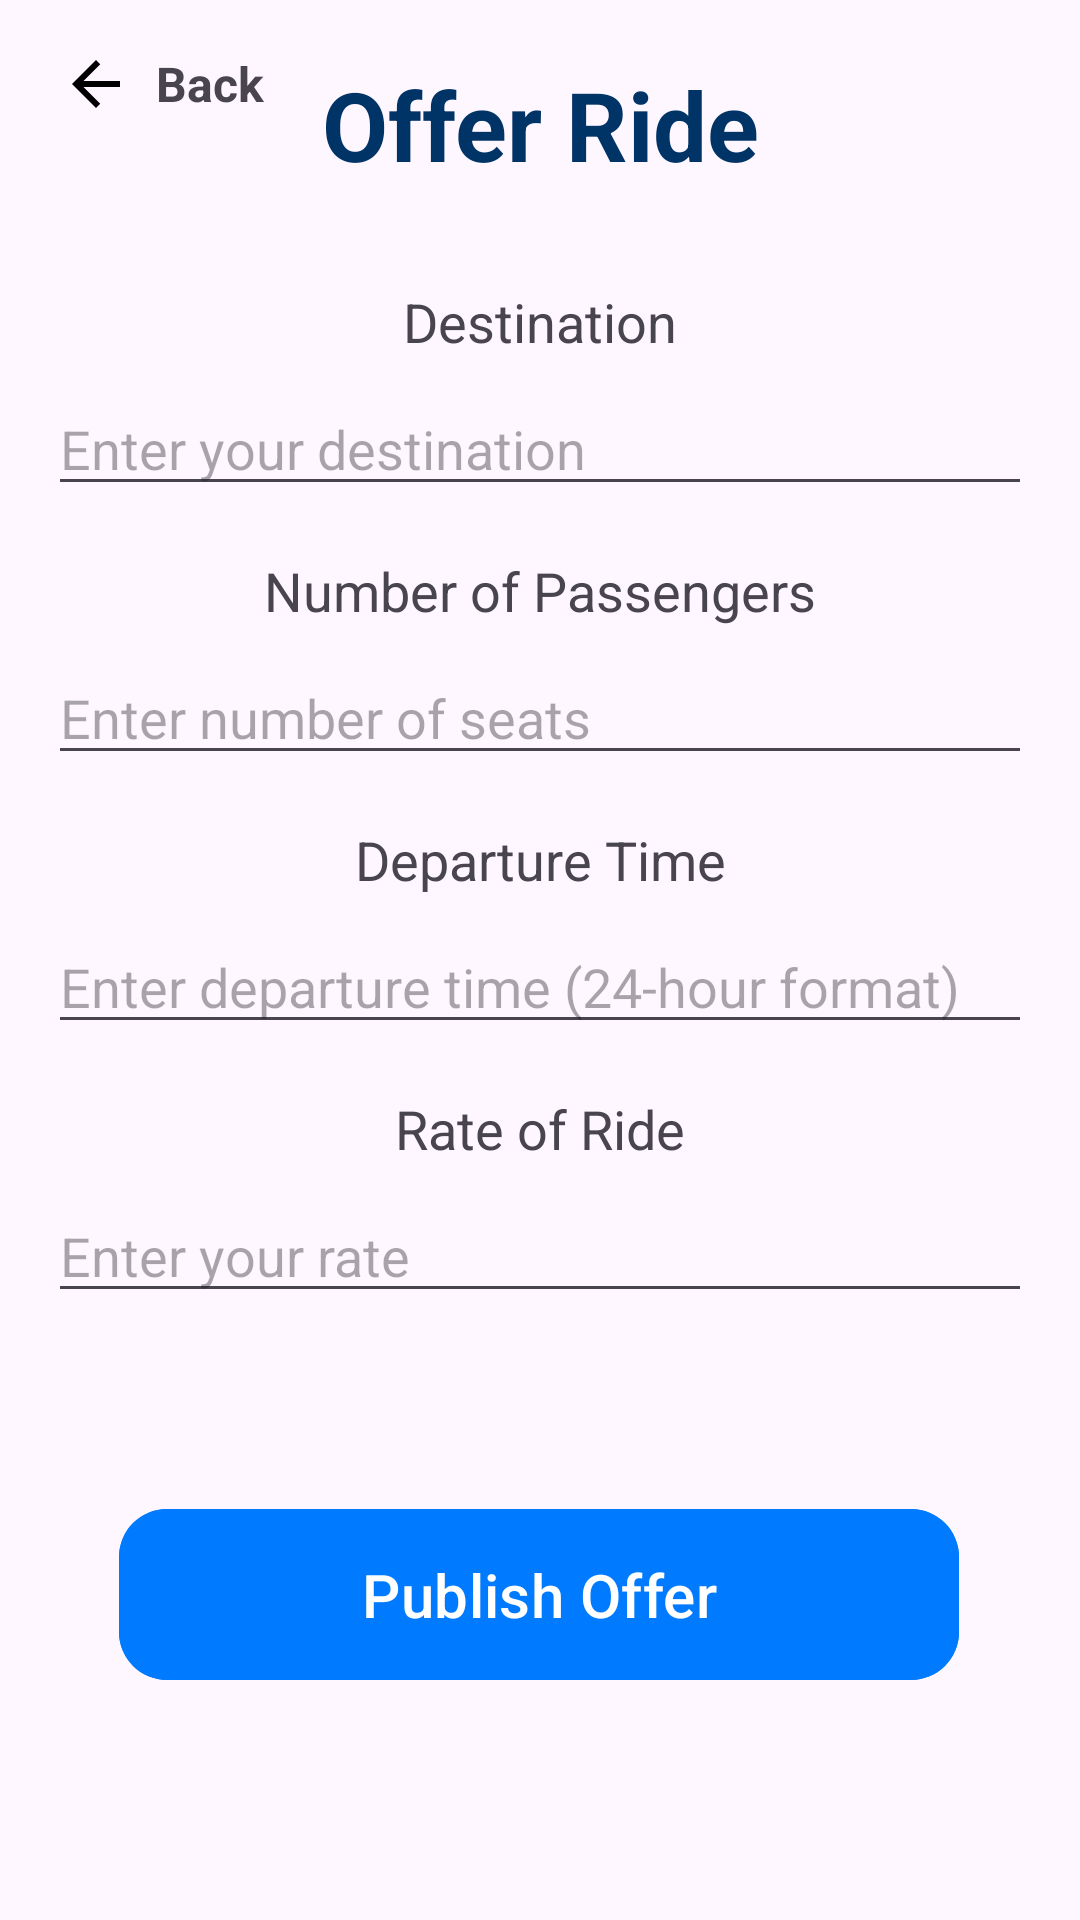

Reconstruct the res/layout file that produces this screen, plus the resources it refers to.
<!-- AndroidManifest.xml: application theme Theme.KelownaConnect -->
<!-- res/layout/activity_offer_aride.xml -->
<?xml version="1.0" encoding="utf-8"?>
<androidx.constraintlayout.widget.ConstraintLayout xmlns:android="http://schemas.android.com/apk/res/android"
    xmlns:app="http://schemas.android.com/apk/res-auto"
    xmlns:tools="http://schemas.android.com/tools"
    android:id="@+id/main"
    android:layout_width="match_parent"
    android:layout_height="match_parent"
    tools:context=".OfferARide">

    
    <LinearLayout
        android:id="@+id/backButtonContainer"
        android:layout_width="wrap_content"
        android:layout_height="wrap_content"
        android:orientation="horizontal"
        android:gravity="center_vertical"
        android:layout_marginStart="20dp"
        app:layout_constraintTop_toTopOf="parent"
        app:layout_constraintStart_toStartOf="parent"
        android:layout_marginTop="16dp">

        
        <ImageView
            android:id="@+id/backArrow"
            android:layout_width="24dp"
            android:layout_height="24dp"
            android:src="@drawable/baseline_arrow_back_24"
            android:contentDescription="Back"
            android:layout_marginEnd="8dp"/>

        
        <TextView
            android:id="@+id/backText"
            android:layout_width="wrap_content"
            android:layout_height="wrap_content"
            android:text="Back"
            android:textSize="16sp"
            android:textStyle="bold"/>
    </LinearLayout>

    <TextView
        android:id="@+id/headerText"
        android:layout_width="wrap_content"
        android:layout_height="wrap_content"
        android:layout_gravity="center_horizontal"
        android:layout_marginTop="4dp"
        android:padding="16dp"
        android:shadowColor="#000000"
        android:text="Offer Ride"
        android:textColor="#003366"
        android:textSize="32sp"
        android:textStyle="bold"
        app:flow_horizontalAlign="center"
        app:layout_constraintEnd_toEndOf="parent"
        app:layout_constraintStart_toStartOf="parent"
        app:layout_constraintTop_toTopOf="parent" />

    <TextView
        android:id="@+id/destLabel"
        android:layout_width="wrap_content"
        android:layout_height="wrap_content"
        android:text="Destination"
        android:textSize="18sp"
        app:layout_constraintTop_toBottomOf="@id/headerText"
        app:layout_constraintStart_toStartOf="parent"
        app:layout_constraintEnd_toEndOf="parent"
        android:layout_marginTop="16dp"
        android:layout_marginStart="16dp"
        android:layout_marginEnd="16dp"/>

    <EditText
        android:id="@+id/destLocation"
        android:layout_width="0dp"
        android:layout_height="wrap_content"
        android:hint="Enter your destination"
        app:layout_constraintTop_toBottomOf="@id/destLabel"
        app:layout_constraintStart_toStartOf="parent"
        app:layout_constraintEnd_toEndOf="parent"
        android:layout_marginTop="8dp"
        android:layout_marginStart="16dp"
        android:layout_marginEnd="16dp"/>

    <TextView
        android:id="@+id/seatCountLabel"
        android:layout_width="wrap_content"
        android:layout_height="wrap_content"
        android:text="Number of Passengers"
        android:textSize="18sp"
        app:layout_constraintTop_toBottomOf="@id/destLocation"
        app:layout_constraintStart_toStartOf="parent"
        app:layout_constraintEnd_toEndOf="parent"
        android:layout_marginTop="16dp"
        android:layout_marginStart="16dp"
        android:layout_marginEnd="16dp"/>

    <EditText
        android:id="@+id/seatCount"
        android:layout_width="0dp"
        android:layout_height="wrap_content"
        android:inputType="number"
        android:hint="Enter number of seats"
        app:layout_constraintTop_toBottomOf="@id/seatCountLabel"
        app:layout_constraintStart_toStartOf="parent"
        app:layout_constraintEnd_toEndOf="parent"
        android:layout_marginTop="8dp"
        android:layout_marginStart="16dp"
        android:layout_marginEnd="16dp"/>

    <TextView
        android:id="@+id/depTimeLabel"
        android:layout_width="wrap_content"
        android:layout_height="wrap_content"
        android:text="Departure Time"
        android:textSize="18sp"
        app:layout_constraintTop_toBottomOf="@id/seatCount"
        app:layout_constraintStart_toStartOf="parent"
        app:layout_constraintEnd_toEndOf="parent"
        android:layout_marginTop="16dp"
        android:layout_marginStart="16dp"
        android:layout_marginEnd="16dp"/>

    <EditText
        android:id="@+id/depTime"
        android:layout_width="0dp"
        android:layout_height="wrap_content"
        android:hint="Enter departure time (24-hour format)"
        app:layout_constraintTop_toBottomOf="@id/depTimeLabel"
        app:layout_constraintStart_toStartOf="parent"
        app:layout_constraintEnd_toEndOf="parent"
        android:layout_marginTop="8dp"
        android:layout_marginStart="16dp"
        android:layout_marginEnd="16dp"/>

    <TextView
        android:id="@+id/costLabel"
        android:layout_width="wrap_content"
        android:layout_height="wrap_content"
        android:text="Rate of Ride"
        android:textSize="18sp"
        app:layout_constraintTop_toBottomOf="@id/depTime"
        app:layout_constraintStart_toStartOf="parent"
        app:layout_constraintEnd_toEndOf="parent"
        android:layout_marginTop="16dp"
        android:layout_marginStart="16dp"
        android:layout_marginEnd="16dp"/>

    <EditText
        android:id="@+id/costRate"
        android:layout_width="0dp"
        android:layout_height="wrap_content"
        android:inputType="number"
        android:hint="Enter your rate"
        app:layout_constraintTop_toBottomOf="@id/costLabel"
        app:layout_constraintStart_toStartOf="parent"
        app:layout_constraintEnd_toEndOf="parent"
        android:layout_marginTop="8dp"
        android:layout_marginStart="16dp"
        android:layout_marginEnd="16dp"/>

    <com.google.android.material.button.MaterialButton
        android:id="@+id/offerRideButton"
        android:layout_width="280dp"
        android:layout_height="65dp"
        android:layout_marginBottom="76dp"
        android:backgroundTint="#007BFF"
        android:text="Publish Offer"
        android:textSize="20sp"
        app:cornerRadius="16dp"
        app:icon="@drawable/baseline_directions_car_24"
        app:iconSize="32dp"
        app:layout_constraintBottom_toBottomOf="parent"
        app:layout_constraintEnd_toEndOf="parent"
        app:layout_constraintHorizontal_bias="0.496"
        app:layout_constraintStart_toStartOf="parent" />

</androidx.constraintlayout.widget.ConstraintLayout>
<!-- resources referenced by this layout -->
<resources>
  <!-- drawable baseline_arrow_back_24 (drawable) -->
  <vector xmlns:android="http://schemas.android.com/apk/res/android" android:autoMirrored="true" android:height="24dp" android:tint="#000000" android:viewportHeight="24" android:viewportWidth="24" android:width="24dp">
        
      <path android:fillColor="@android:color/white" android:pathData="M20,11H7.83l5.59,-5.59L12,4l-8,8 8,8 1.41,-1.41L7.83,13H20v-2z"/>
      
  </vector>
  <style name="Theme.KelownaConnect" parent="Base.Theme.KelownaConnect" />
  <style name="Base.Theme.KelownaConnect" parent="Theme.Material3.DayNight.NoActionBar">
          
          
      </style>
</resources>
